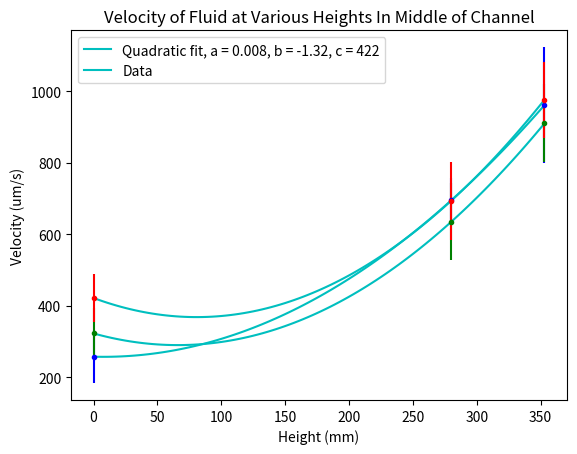

Python code for this plot:
import numpy as np
import matplotlib.pyplot as plt

a_0 = np.array([258, 695, 961])
a_0e = np.array([74, 61, 162])
a_28 = np.array([323, 635, 910])
a_28e = np.array([72, 108, 109])
a_35 = np.array([422, 694, 976])
a_35e = np.array([68, 109, 106])

a_x = np.array([0, 280, 353])
a_xe = np.array([0, 0.35, 0.9])

lots_x = np.linspace(0,353,num=100)

plt.errorbar(a_x, a_0, yerr=a_0e, fmt='.k', ecolor='b', color = 'b')
a, b, c = np.polyfit(a_x, a_0, 2)
print(a)
print(b)
print(c)
plt.plot(lots_x,a*lots_x*lots_x + b*lots_x + c, c = 'c')
plt.xlabel("Height (mm)")
plt.ylabel("Velocity (um/s)")
plt.title("Velocity of Fluid at Various Heights Near Wall")
plt.legend(['Quadratic fit, a = 0.006, b = -0.092, c = 258', 'Data'], loc ="upper left")
plt.show()
plt.errorbar(a_x, a_28, yerr=a_28e, fmt='.k', ecolor='g', color = 'g')
a, b, c = np.polyfit(a_x, a_28, 2)
print(a)
print(b)
print(c)
plt.plot(lots_x,a*lots_x*lots_x + b*lots_x + c, c = 'c')
plt.xlabel("Height (mm)")
plt.ylabel("Velocity (um/s)")
plt.title("Velocity of Fluid at Various Heights Half Way Between Wall and Center of Channel")
plt.legend(['Quadratic fit, a = 0.008, b = -0.990, c = 323', 'Data'], loc ="upper left")
plt.show()
plt.errorbar(a_x, a_35, yerr=a_35e, fmt='.k', ecolor='r', color = 'r')
a, b, c = np.polyfit(a_x, a_35, 2)
print(a)
print(b)
print(c)
plt.plot(lots_x,a*lots_x*lots_x + b*lots_x + c, c = 'c')
plt.xlabel("Height (mm)")
plt.ylabel("Velocity (um/s)")
plt.title("Velocity of Fluid at Various Heights In Middle of Channel")
plt.legend(['Quadratic fit, a = 0.008, b = -1.32, c = 422', 'Data'], loc ="upper left")
plt.show()

# m, b = np.polyfit(a_x, a_0, 1)
# plt.plot(a_x, m*a_x + b, c = 'c')